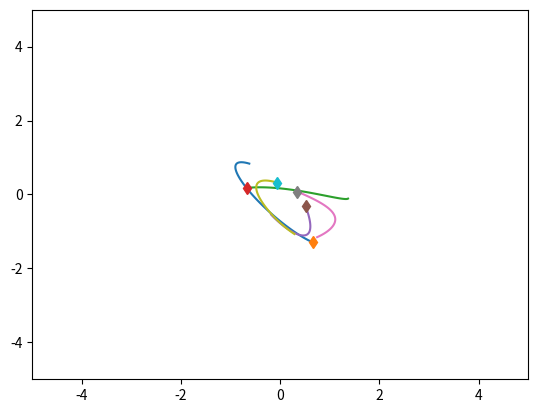

Write the Python code that produced this figure.
import numpy as np
import matplotlib.pyplot as plt
import time



class MoveLeftSim(object):
    def __init__(self, n_balls=5, speed = 0.1):
        self.n_balls = n_balls
        self._delta_T = 0.001
        self.leftV = np.array([[-speed], [0]]) # vector: left
        self.noise_var = 0.
        self.loc_std = 1. # standard deviation of starting locations

    def sample_trajectory(self, T=10000, sample_freq=10):
        """ This is the only function that ever gets called.
        Returns (loc, vel, edges):
            - loc is shape (N, 2, num_objects)
                where the 2 is for (x,y) position and N is number of samples,
                N ~= T/sample_freq.
            - vel is the same, except the 2 is for (vx, vy) velocity.
            - edges is shape (num_objects, num_objects). Entries are
                `spring constants` in the spring example. """
        n = self.n_balls
        assert (T % sample_freq == 0)

        n_samples = int(T / sample_freq - 1)

        # Sample edges
        # this doesn't even mean anything for "move left":
        edges = np.ones((n, n))
        np.fill_diagonal(edges, 0)

        # Initialize location and velocity
        loc = np.zeros((n_samples, 2, n))
        vel = np.zeros((n_samples, 2, n))

        # Start with random Gaussian positions:
        loc_next = np.random.randn(2, n) * self.loc_std
        # Same for velocity, except not b/c we just move left:
        vel_next = np.repeat(self.leftV, 5, axis=1) # stack of 'left' vectors
        
        loc[0, :, :], vel[0, :, :] = loc_next, vel_next

        counter = 0 # number of samples taken
        for i in range(1, T):
            loc_next += self._delta_T * vel_next
            
            if i % sample_freq == 0:
                loc[counter, :, :], vel[counter, :, :] = loc_next, vel_next
                counter += 1

        # Add noise to observations
        loc += np.random.randn(n_samples, 2, n) * self.noise_var
        vel += np.random.randn(n_samples, 2, n) * self.noise_var
        return loc, vel, edges

    def _energy(self, loc, vel, edges):
            return 0


class SpringSim(object):
    def __init__(self, n_balls=5, box_size=5., loc_std=.5, vel_norm=.5,
                 interaction_strength=.1, noise_var=0.):
        self.n_balls = n_balls
        self.box_size = box_size
        self.loc_std = loc_std
        self.vel_norm = vel_norm
        self.interaction_strength = interaction_strength
        self.noise_var = noise_var

        self._spring_types = np.array([0., 0.5, 1.])
        self._delta_T = 0.001
        self._max_F = 0.1 / self._delta_T

    def _energy(self, loc, vel, edges):
        # disables division by zero warning, since I fix it with fill_diagonal
        with np.errstate(divide='ignore'):

            K = 0.5 * (vel ** 2).sum()
            U = 0
            for i in range(loc.shape[1]):
                for j in range(loc.shape[1]):
                    if i != j:
                        r = loc[:, i] - loc[:, j]
                        dist = np.sqrt((r ** 2).sum())
                        U += 0.5 * self.interaction_strength * edges[
                            i, j] * (dist ** 2) / 2
            return U + K

    def _clamp(self, loc, vel):
        '''
        :param loc: 2xN location at one time stamp
        :param vel: 2xN velocity at one time stamp
        :return: location and velocity after hiting walls and returning after
            elastically colliding with walls
        '''
        assert (np.all(loc < self.box_size * 3))
        assert (np.all(loc > -self.box_size * 3))

        over = loc > self.box_size
        loc[over] = 2 * self.box_size - loc[over]
        assert (np.all(loc <= self.box_size))

        # assert(np.all(vel[over]>0))
        vel[over] = -np.abs(vel[over])

        under = loc < -self.box_size
        loc[under] = -2 * self.box_size - loc[under]
        # assert (np.all(vel[under] < 0))
        assert (np.all(loc >= -self.box_size))
        vel[under] = np.abs(vel[under])

        return loc, vel

    def _l2(self, A, B):
        """
        Input: A is a Nxd matrix
               B is a Mxd matirx
        Output: dist is a NxM matrix where dist[i,j] is the square norm
            between A[i,:] and B[j,:]
        i.e. dist[i,j] = ||A[i,:]-B[j,:]||^2
        """
        A_norm = (A ** 2).sum(axis=1).reshape(A.shape[0], 1)
        B_norm = (B ** 2).sum(axis=1).reshape(1, B.shape[0])
        dist = A_norm + B_norm - 2 * A.dot(B.transpose())
        return dist

    def sample_trajectory(self, T=10000, sample_freq=10,
                          spring_prob=[1. / 2, 0, 1. / 2]):
        """ This is the only function that ever gets called.
        Returns (loc, vel, edges):
            - loc is shape (N, 2, num_objects)
                where the 2 is for (x,y) and N is number of samples,
                approx T/sample_freq.
            - vel is the same, but the 2 is for (vx, vy).
            - edges is shape (num_objects, num_objects). Entries are
                `spring constants`. """
        n = self.n_balls
        assert (T % sample_freq == 0)
        T_save = int(T / sample_freq - 1)
        diag_mask = np.ones((n, n), dtype=bool)
        np.fill_diagonal(diag_mask, 0)
        counter = 0
        # Sample edges
        edges = np.random.choice(self._spring_types,
                                 size=(self.n_balls, self.n_balls),
                                 p=spring_prob)
        edges = np.tril(edges) + np.tril(edges, -1).T
        np.fill_diagonal(edges, 0)
        # Initialize location and velocity
        loc = np.zeros((T_save, 2, n))
        vel = np.zeros((T_save, 2, n))
        loc_next = np.random.randn(2, n) * self.loc_std
        vel_next = np.random.randn(2, n)
        v_norm = np.sqrt((vel_next ** 2).sum(axis=0)).reshape(1, -1)
        vel_next = vel_next * self.vel_norm / v_norm
        loc[0, :, :], vel[0, :, :] = self._clamp(loc_next, vel_next)

        # disables division by zero warning, since I fix it with fill_diagonal
        with np.errstate(divide='ignore'):

            forces_size = - self.interaction_strength * edges
            np.fill_diagonal(forces_size,
                             0)  # self forces are zero (fixes division by zero)
            F = (forces_size.reshape(1, n, n) *
                 np.concatenate((
                     np.subtract.outer(loc_next[0, :],
                                       loc_next[0, :]).reshape(1, n, n),
                     np.subtract.outer(loc_next[1, :],
                                       loc_next[1, :]).reshape(1, n, n)))).sum(
                axis=-1)
            F[F > self._max_F] = self._max_F
            F[F < -self._max_F] = -self._max_F

            vel_next += self._delta_T * F
            # run leapfrog
            for i in range(1, T):
                loc_next += self._delta_T * vel_next
                loc_next, vel_next = self._clamp(loc_next, vel_next)

                if i % sample_freq == 0:
                    loc[counter, :, :], vel[counter, :, :] = loc_next, vel_next
                    counter += 1

                forces_size = - self.interaction_strength * edges
                np.fill_diagonal(forces_size, 0)
                # assert (np.abs(forces_size[diag_mask]).min() > 1e-10)

                F = (forces_size.reshape(1, n, n) *
                     np.concatenate((
                         np.subtract.outer(loc_next[0, :],
                                           loc_next[0, :]).reshape(1, n, n),
                         np.subtract.outer(loc_next[1, :],
                                           loc_next[1, :]).reshape(1, n,
                                                                   n)))).sum(
                    axis=-1)
                F[F > self._max_F] = self._max_F
                F[F < -self._max_F] = -self._max_F
                vel_next += self._delta_T * F
            # Add noise to observations
            loc += np.random.randn(T_save, 2, self.n_balls) * self.noise_var
            vel += np.random.randn(T_save, 2, self.n_balls) * self.noise_var
            return loc, vel, edges


class ChargedParticlesSim(object):
    def __init__(self, n_balls=5, box_size=5., loc_std=1., vel_norm=0.5,
                 interaction_strength=1., noise_var=0.):
        self.n_balls = n_balls
        self.box_size = box_size
        self.loc_std = loc_std
        self.vel_norm = vel_norm
        self.interaction_strength = interaction_strength
        self.noise_var = noise_var

        self._charge_types = np.array([-1., 0., 1.])
        self._delta_T = 0.001
        self._max_F = 0.1 / self._delta_T

    def _l2(self, A, B):
        """
        Input: A is a Nxd matrix
               B is a Mxd matirx
        Output: dist is a NxM matrix where dist[i,j] is the square norm
            between A[i,:] and B[j,:]
        i.e. dist[i,j] = ||A[i,:]-B[j,:]||^2
        """
        A_norm = (A ** 2).sum(axis=1).reshape(A.shape[0], 1)
        B_norm = (B ** 2).sum(axis=1).reshape(1, B.shape[0])
        dist = A_norm + B_norm - 2 * A.dot(B.transpose())
        return dist

    def _energy(self, loc, vel, edges):

        # disables division by zero warning, since I fix it with fill_diagonal
        with np.errstate(divide='ignore'):

            K = 0.5 * (vel ** 2).sum()
            U = 0
            for i in range(loc.shape[1]):
                for j in range(loc.shape[1]):
                    if i != j:
                        r = loc[:, i] - loc[:, j]
                        dist = np.sqrt((r ** 2).sum())
                        U += 0.5 * self.interaction_strength * edges[
                            i, j] / dist
            return U + K

    def _clamp(self, loc, vel):
        '''
        :param loc: 2xN location at one time stamp
        :param vel: 2xN velocity at one time stamp
        :return: location and velocity after hiting walls and returning after
            elastically colliding with walls
        '''
        assert (np.all(loc < self.box_size * 3))
        assert (np.all(loc > -self.box_size * 3))

        over = loc > self.box_size
        loc[over] = 2 * self.box_size - loc[over]
        assert (np.all(loc <= self.box_size))

        # assert(np.all(vel[over]>0))
        vel[over] = -np.abs(vel[over])

        under = loc < -self.box_size
        loc[under] = -2 * self.box_size - loc[under]
        # assert (np.all(vel[under] < 0))
        assert (np.all(loc >= -self.box_size))
        vel[under] = np.abs(vel[under])

        return loc, vel

    def sample_trajectory(self, T=10000, sample_freq=10,
                          charge_prob=[1. / 2, 0, 1. / 2]):
        n = self.n_balls
        assert (T % sample_freq == 0)
        T_save = int(T / sample_freq - 1)
        diag_mask = np.ones((n, n), dtype=bool)
        np.fill_diagonal(diag_mask, 0)
        counter = 0
        # Sample edges
        charges = np.random.choice(self._charge_types, size=(self.n_balls, 1),
                                   p=charge_prob)
        edges = charges.dot(charges.transpose())
        # Initialize location and velocity
        loc = np.zeros((T_save, 2, n))
        vel = np.zeros((T_save, 2, n))
        loc_next = np.random.randn(2, n) * self.loc_std
        vel_next = np.random.randn(2, n)
        v_norm = np.sqrt((vel_next ** 2).sum(axis=0)).reshape(1, -1)
        vel_next = vel_next * self.vel_norm / v_norm
        loc[0, :, :], vel[0, :, :] = self._clamp(loc_next, vel_next)

        # disables division by zero warning, since I fix it with fill_diagonal
        with np.errstate(divide='ignore'):
            # half step leapfrog
            l2_dist_power3 = np.power(
                self._l2(loc_next.transpose(), loc_next.transpose()), 3. / 2.)

            # size of forces up to a 1/|r| factor
            # since I later multiply by an unnormalized r vector
            forces_size = self.interaction_strength * edges / l2_dist_power3
            np.fill_diagonal(forces_size,
                             0)  # self forces are zero (fixes division by zero)
            assert (np.abs(forces_size[diag_mask]).min() > 1e-10)
            F = (forces_size.reshape(1, n, n) *
                 np.concatenate((
                     np.subtract.outer(loc_next[0, :],
                                       loc_next[0, :]).reshape(1, n, n),
                     np.subtract.outer(loc_next[1, :],
                                       loc_next[1, :]).reshape(1, n, n)))).sum(
                axis=-1)
            F[F > self._max_F] = self._max_F
            F[F < -self._max_F] = -self._max_F

            vel_next += self._delta_T * F
            # run leapfrog
            for i in range(1, T):
                loc_next += self._delta_T * vel_next
                loc_next, vel_next = self._clamp(loc_next, vel_next)

                if i % sample_freq == 0:
                    loc[counter, :, :], vel[counter, :, :] = loc_next, vel_next
                    counter += 1

                l2_dist_power3 = np.power(
                    self._l2(loc_next.transpose(), loc_next.transpose()),
                    3. / 2.)
                forces_size = self.interaction_strength * edges / l2_dist_power3
                np.fill_diagonal(forces_size, 0)
                # assert (np.abs(forces_size[diag_mask]).min() > 1e-10)

                F = (forces_size.reshape(1, n, n) *
                     np.concatenate((
                         np.subtract.outer(loc_next[0, :],
                                           loc_next[0, :]).reshape(1, n, n),
                         np.subtract.outer(loc_next[1, :],
                                           loc_next[1, :]).reshape(1, n,
                                                                   n)))).sum(
                    axis=-1)
                F[F > self._max_F] = self._max_F
                F[F < -self._max_F] = -self._max_F
                vel_next += self._delta_T * F
            # Add noise to observations
            loc += np.random.randn(T_save, 2, self.n_balls) * self.noise_var
            vel += np.random.randn(T_save, 2, self.n_balls) * self.noise_var
            return loc, vel, edges


if __name__ == '__main__':
    sim = SpringSim()
    # sim = ChargedParticlesSim()
    # sim = MoveLeftSim()

    t = time.time()
    loc, vel, edges = sim.sample_trajectory(T=5000, sample_freq=100)

    print(edges)
    print("Simulation time: {}".format(time.time() - t))
    vel_norm = np.sqrt((vel ** 2).sum(axis=1))
    plt.figure()
    axes = plt.gca()
    axes.set_xlim([-5., 5.])
    axes.set_ylim([-5., 5.])
    for i in range(loc.shape[-1]):
        plt.plot(loc[:, 0, i], loc[:, 1, i])
        plt.plot(loc[0, 0, i], loc[0, 1, i], 'd')
    # plt.figure()
    # energies = [sim._energy(loc[i, :, :], vel[i, :, :], edges) for i in
    #             range(loc.shape[0])]
    # plt.plot(energies)
    plt.show()
